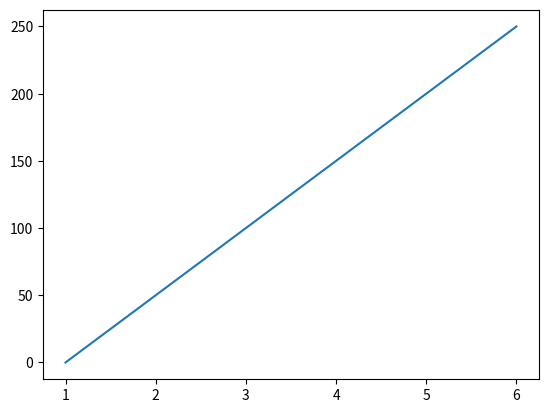

This chart was generated by the following Python code:
import matplotlib.pyplot as plt
import numpy as np

xpoints = np.array([1, 6])
ypoints = np.array([0, 250])

plt.plot(xpoints, ypoints)
plt.show() 